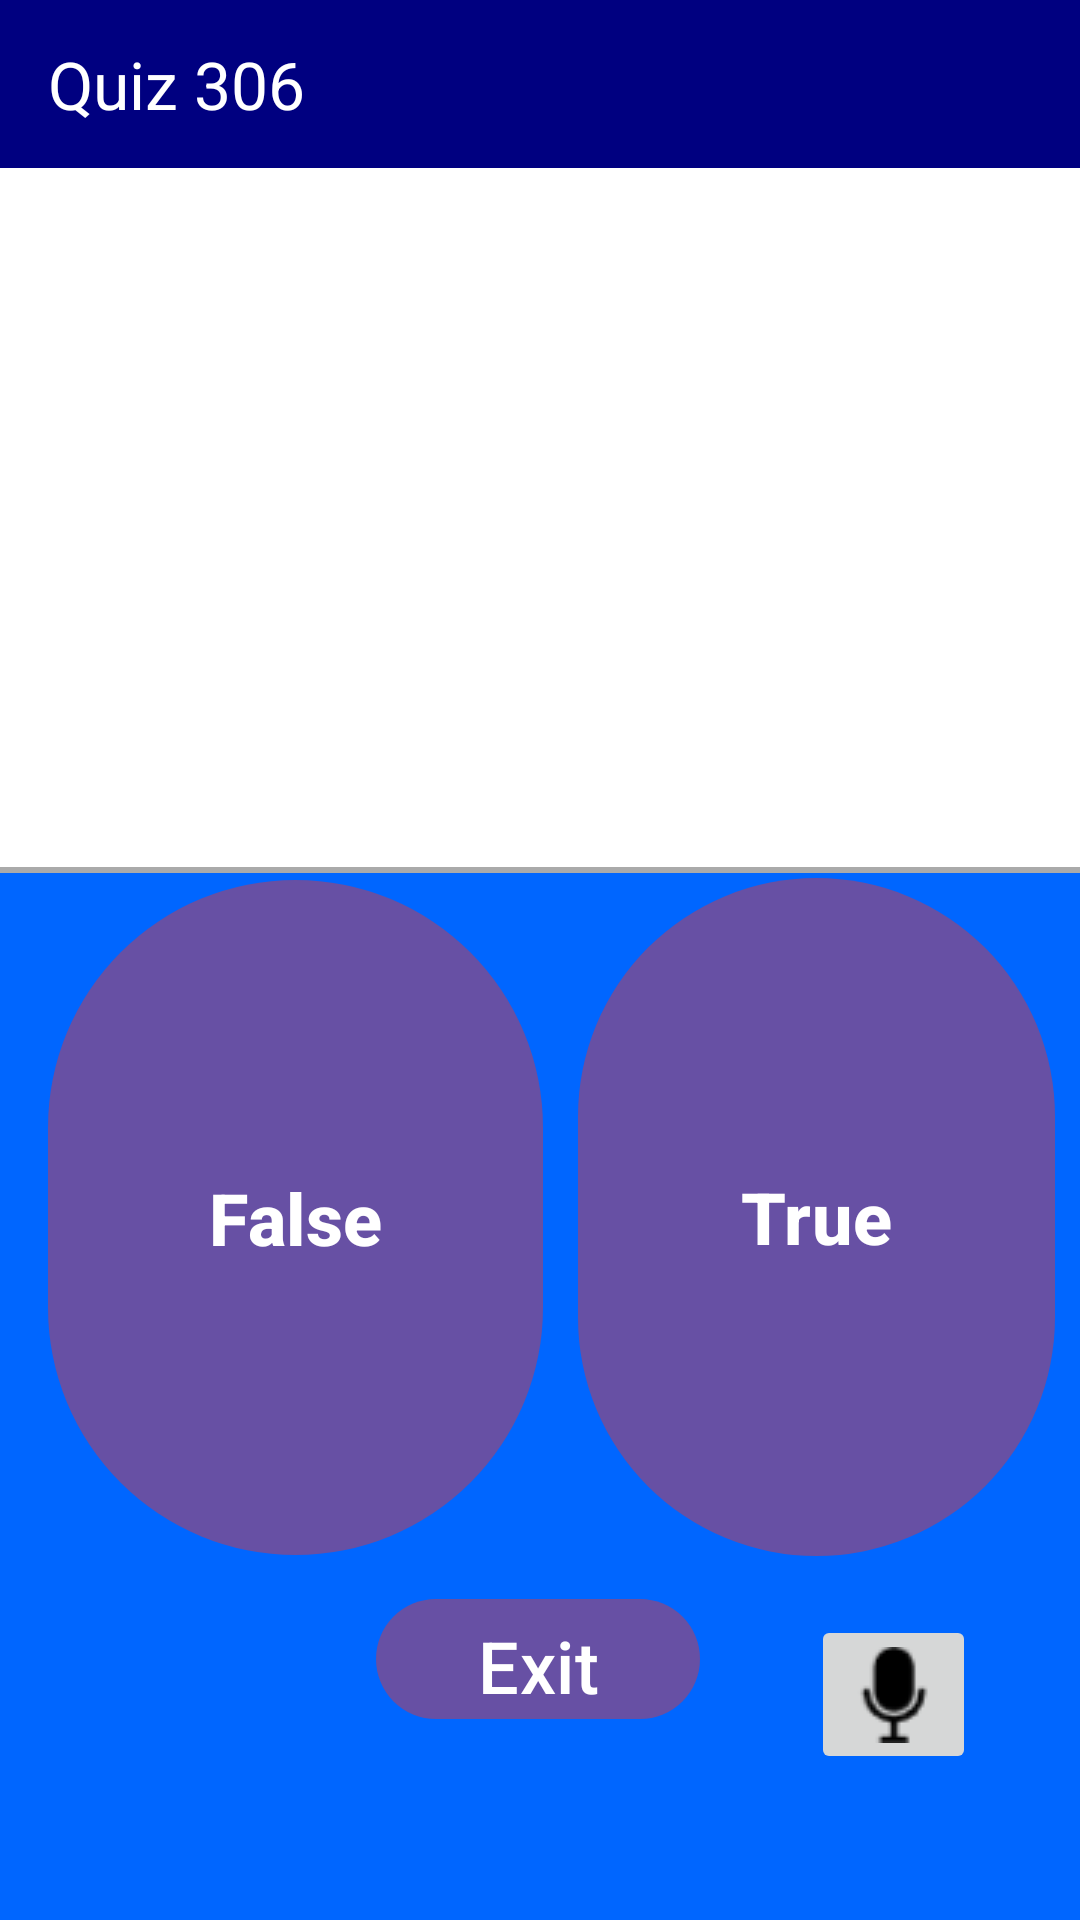

Here is an Android app screen rendered from its layout file. Give the layout XML and the strings, colors and styles it references.
<!-- AndroidManifest.xml: application theme Theme.Coursework_1 -->
<!-- res/layout/quiz_play_true_false_activity.xml -->
<?xml version="1.0" encoding="utf-8"?>
<androidx.constraintlayout.widget.ConstraintLayout
    xmlns:android="http://schemas.android.com/apk/res/android"
    xmlns:app="http://schemas.android.com/apk/res-auto"
    xmlns:tools="http://schemas.android.com/tools"
    android:layout_width="match_parent"
    android:background="@color/teal"
    android:layout_height="match_parent">

    <com.google.android.material.appbar.MaterialToolbar
        android:id="@+id/main_toolbar"
        android:layout_width="match_parent"
        android:layout_height="56dp"
        android:elevation="1dp"
        android:background="@color/navy_blue"
        app:title="@string/headerTitle"
        app:layout_constraintEnd_toEndOf="parent"
        app:layout_constraintStart_toStartOf="parent"
        app:layout_constraintTop_toTopOf="parent"
        app:titleTextColor="@android:color/white" />

    <com.google.android.material.textfield.MaterialAutoCompleteTextView
        android:id="@+id/quizQuestionTrueOrFalse"
        android:layout_width="383dp"
        android:layout_height="270dp"
        android:layout_marginBottom="384dp"
        android:background="@drawable/text_border"
        android:textAlignment="center"
        android:textColor="@color/black"
        android:textSize="30sp"
        android:textStyle="bold"
        app:layout_constraintBottom_toBottomOf="parent"
        app:layout_constraintEnd_toEndOf="parent"
        app:layout_constraintHorizontal_bias="0.494"
        app:layout_constraintStart_toStartOf="parent"
        app:layout_constraintTop_toBottomOf="@+id/main_toolbar"
        android:enabled="false"/>

    <com.google.android.material.button.MaterialButton
        android:id="@+id/trueButton"
        android:layout_width="159dp"
        android:layout_height="234dp"
        android:layout_marginBottom="120dp"
        android:text="@string/button_text_true"
        android:textSize="24sp"
        android:textStyle="bold"
        app:layout_constraintBottom_toBottomOf="parent"
        app:layout_constraintEnd_toEndOf="parent"
        app:layout_constraintHorizontal_bias="0.591"
        app:layout_constraintStart_toEndOf="@+id/falseButton"
        app:layout_constraintTop_toBottomOf="@+id/quizQuestionTrueOrFalse"
        app:layout_constraintVertical_bias="0.483" />

    <com.google.android.material.button.MaterialButton
        android:id="@+id/falseButton"
        android:layout_width="165dp"
        android:layout_height="233dp"
        android:layout_marginStart="16dp"
        android:layout_marginEnd="16dp"
        android:layout_marginBottom="120dp"
        android:text="@string/button_text_false"
        android:textSize="24sp"
        android:textStyle="bold"
        app:layout_constraintBottom_toBottomOf="parent"
        app:layout_constraintEnd_toEndOf="parent"
        app:layout_constraintHorizontal_bias="0.0"
        app:layout_constraintStart_toStartOf="parent"
        app:layout_constraintTop_toBottomOf="@+id/quizQuestionTrueOrFalse"
        app:layout_constraintVertical_bias="0.48" />

    <com.google.android.material.button.MaterialButton
        android:id="@+id/trueOrFalseBack"
        android:layout_width="108dp"
        android:layout_height="48dp"
        android:layout_marginBottom="44dp"
        android:text="@string/exit"
        android:textSize="24sp"
        app:layout_constraintBottom_toBottomOf="parent"
        app:layout_constraintEnd_toEndOf="parent"
        app:layout_constraintHorizontal_bias="0.498"
        app:layout_constraintStart_toStartOf="parent"
        app:layout_constraintTop_toBottomOf="@+id/quizQuestionTrueOrFalse"
        app:layout_constraintVertical_bias="0.926" />

    <ImageButton
        android:id="@+id/trueOrFalseTTS"
        android:layout_width="55dp"
        android:layout_height="53dp"
        android:layout_marginEnd="28dp"
        android:layout_marginBottom="32dp"
        android:contentDescription="Speak"
        android:src="@drawable/microphone"
        app:layout_constraintBottom_toBottomOf="parent"
        app:layout_constraintEnd_toEndOf="parent"
        app:layout_constraintHorizontal_bias="0.847"
        app:layout_constraintStart_toEndOf="@+id/trueOrFalseBack"
        app:layout_constraintTop_toBottomOf="@+id/trueButton"
        app:layout_constraintVertical_bias="0.486" />

</androidx.constraintlayout.widget.ConstraintLayout>
<!-- resources referenced by this layout -->
<resources>
  <color name="black">#FF000000</color>
  <color name="navy_blue">#000080</color>
  <color name="teal">#0066ff</color>
  <!-- drawable microphone: png bitmap (drawable, 826 bytes) -->
  <!-- drawable text_border (drawable) -->
  <shape xmlns:android="http://schemas.android.com/apk/res/android">
      
      <solid android:color="@android:color/white" />
  
      
      <stroke
          android:width="2dp"
          android:color="@android:color/darker_gray" />
  
      
      <corners android:radius="8dp" />
  </shape>
  <string name="button_text_false">False</string>
  <string name="button_text_true">True</string>
  <string name="exit">Exit</string>
  <string name="headerTitle">Quiz 306</string>
  <style name="Theme.Coursework_1" parent="Base.Theme.Coursework_1" />
  <style name="Base.Theme.Coursework_1" parent="Theme.Material3.DayNight.NoActionBar">
          
          
      </style>
</resources>
